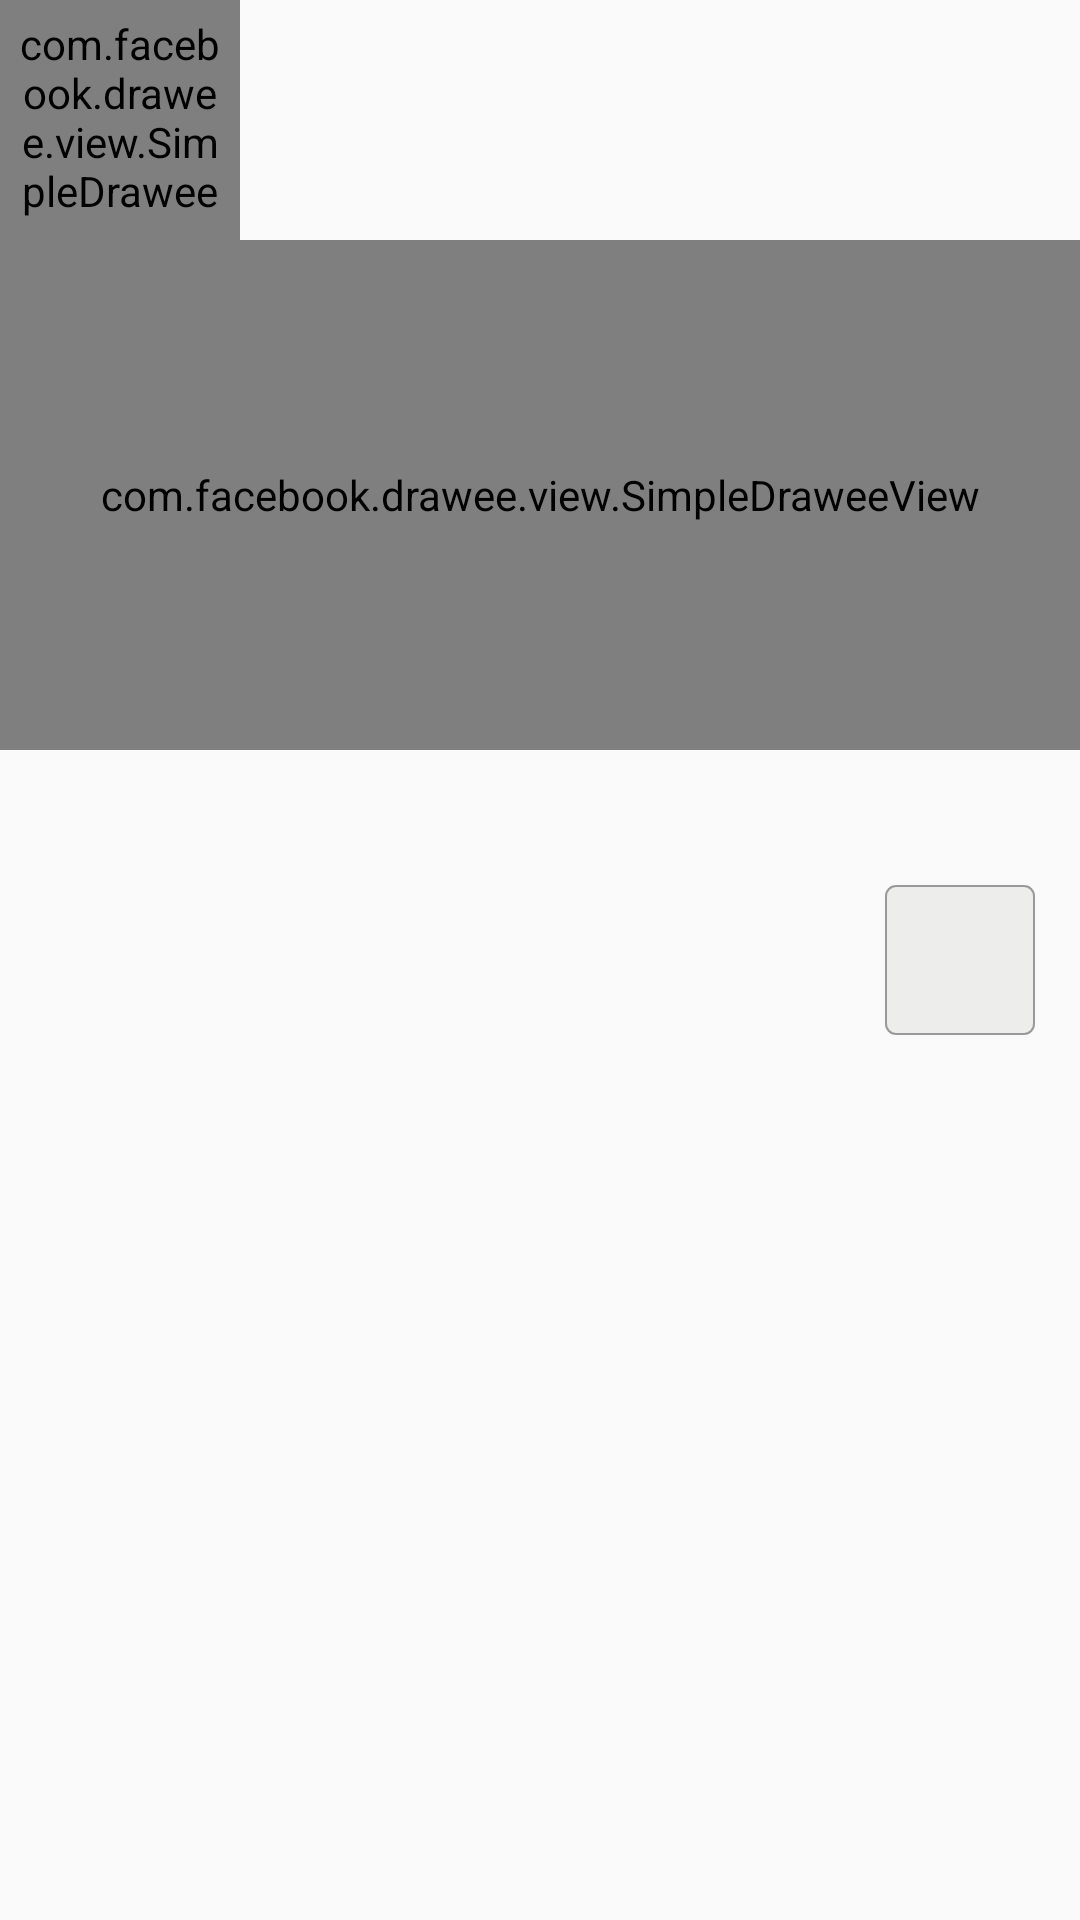

Layout XML and referenced resources for this Android screen:
<!-- AndroidManifest.xml: application theme AppTheme -->
<!-- res/layout/homefind_item_dome.xml -->
<?xml version="1.0" encoding="utf-8"?>
<RelativeLayout xmlns:android="http://schemas.android.com/apk/res/android"
    xmlns:app="http://schemas.android.com/apk/res-auto"
    xmlns:fresco="http://schemas.android.com/apk/res-auto"

    android:layout_width="match_parent"
    android:layout_height="wrap_content">
        <com.facebook.drawee.view.SimpleDraweeView
            android:id="@+id/hot_find_img_hHead"
            android:layout_width="80dp"
            android:layout_height="80dp"
            fresco:actualImageScaleType="centerInside"
            fresco:roundAsCircle="true"
            android:padding="5dp"
            fresco:roundWithOverlayColor="@color/gray_bg"
            fresco:roundingBorderColor="@color/grey"
            fresco:roundingBorderWidth="1dp" />
        <TextView
            android:id="@+id/hot_find_tv_hName"
            android:layout_toRightOf="@id/hot_find_img_hHead"
            android:layout_width="wrap_content"
            android:padding="5dp"
            android:layout_height="wrap_content" />
        <TextView
            android:id="@+id/hot_find_tv_hSite"
            android:layout_width="wrap_content"
            android:padding="5dp"
            android:layout_toRightOf="@id/hot_find_img_hHead"
            android:layout_below="@id/hot_find_tv_hName"
            android:layout_height="wrap_content" />


    <com.facebook.drawee.view.SimpleDraweeView
        android:layout_width="match_parent"
        android:layout_height="170dp"
        app:viewAspectRatio="1"
        android:id="@+id/hot_find_img_hShow"
        android:layout_below="@+id/hot_find_img_hHead"
        android:layout_centerHorizontal="true" />

    <Button
        android:id="@+id/hot_find_tv_state"
        android:layout_width="50dp"
        android:focusable="false"
        android:layout_height="50dp"
       android:background="@drawable/tv_selector"
        android:layout_marginEnd="15dp"
        android:layout_centerVertical="true"
        android:layout_alignParentEnd="true" />

</RelativeLayout>
<!-- resources referenced by this layout -->
<resources>
  <color name="gray_bg">#E4E4E7</color>
  <color name="grey">#FF999999</color>
  <!-- drawable tv_selector (drawable) -->
  <?xml version="1.0" encoding="utf-8"?>
  <shape xmlns:android="http://schemas.android.com/apk/res/android">
      <solid android:color="@color/bg_lucency"/>
      <corners android:radius="10px"/>
      <stroke android:color="@color/grey"
          android:width="2px"
          />
  
  
  </shape>
  <style name="AppTheme" parent="Theme.AppCompat.Light.NoActionBar">
          
          <item name="colorPrimary">@color/colorPrimary</item>
          <item name="colorPrimaryDark">@color/colorPrimaryDark</item>
          <item name="colorAccent">@color/colorAccent</item>
      </style>
  <color name="bg_lucency">#113c3f34</color>
  <color name="colorPrimary">#00000000</color>
  <color name="colorPrimaryDark">#00000000</color>
  <color name="colorAccent">#00000000</color>
</resources>
